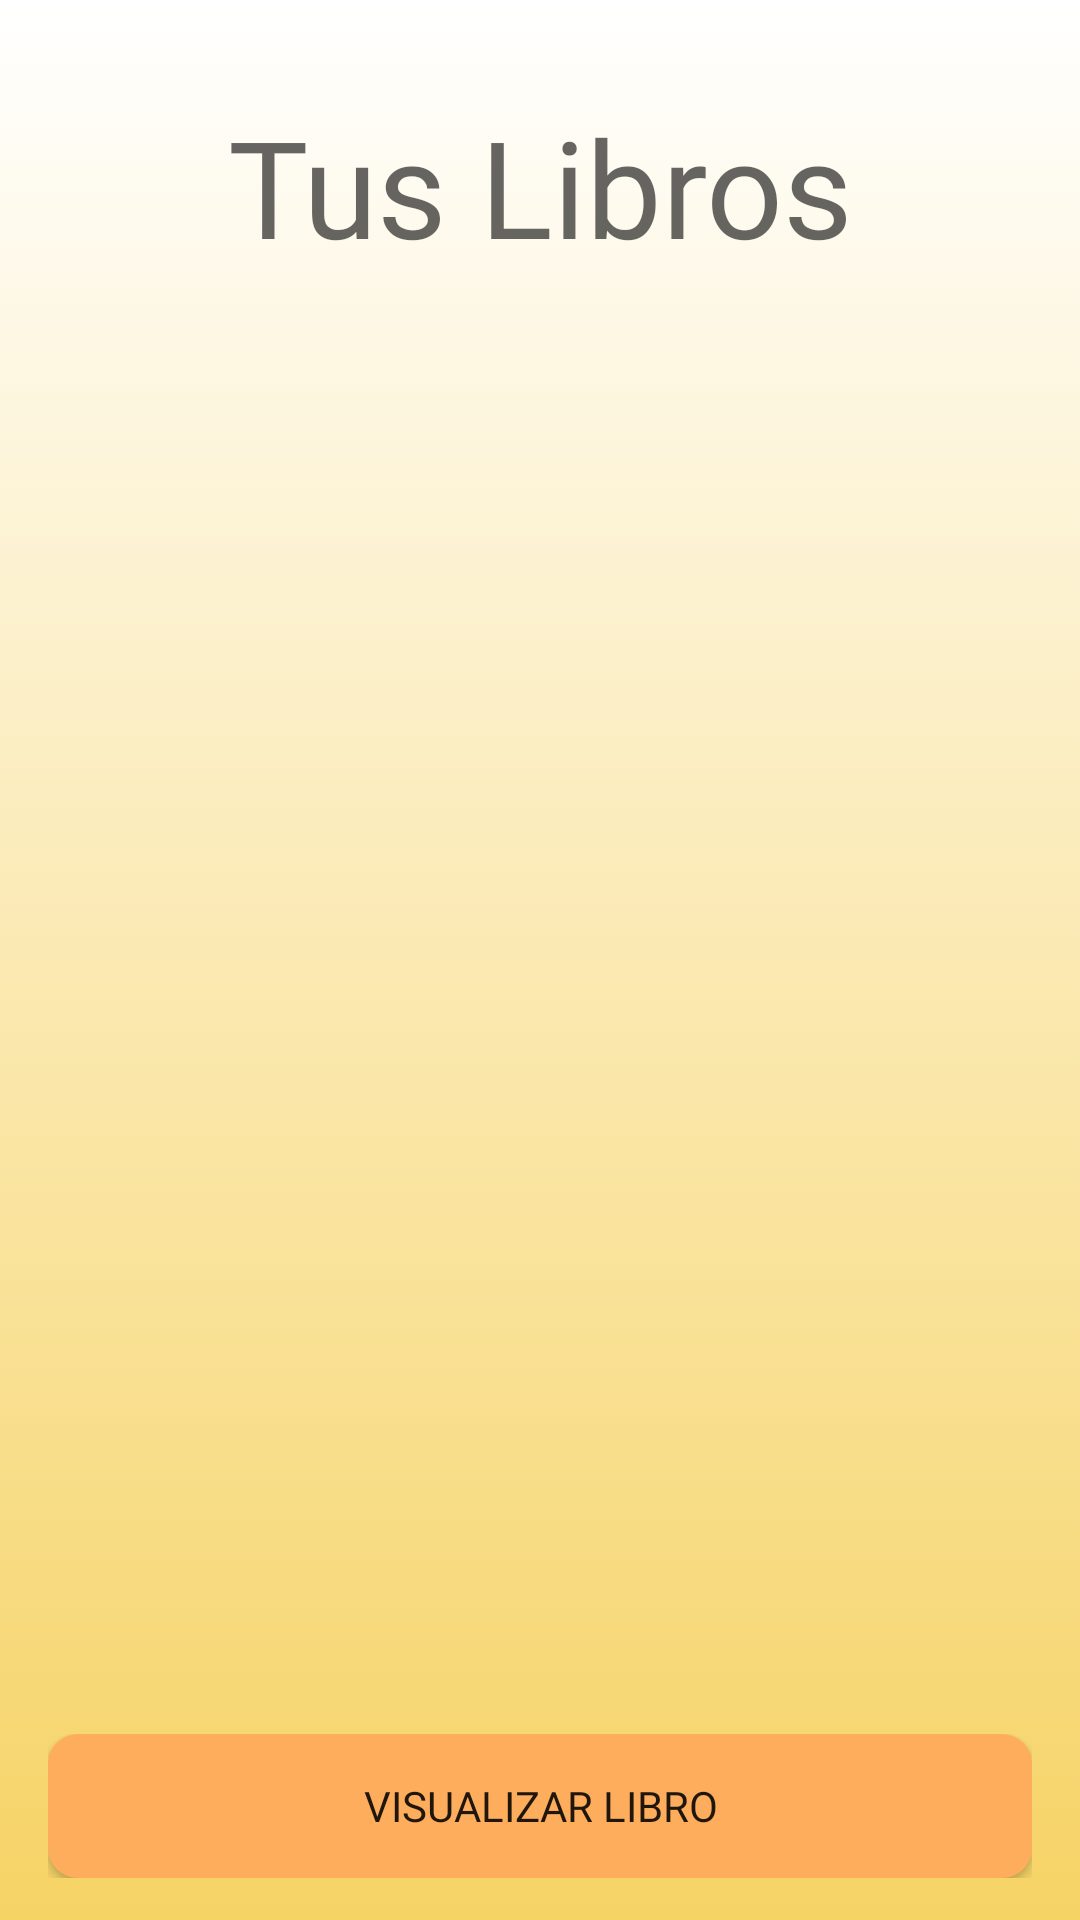

Android layout source for this screen:
<!-- AndroidManifest.xml: application theme AppTheme -->
<!-- res/layout/activity_visualizar_libros.xml -->
<?xml version="1.0" encoding="utf-8"?>
<androidx.constraintlayout.widget.ConstraintLayout xmlns:android="http://schemas.android.com/apk/res/android"
    xmlns:app="http://schemas.android.com/apk/res-auto"
    xmlns:tools="http://schemas.android.com/tools"
    android:layout_width="match_parent"
    android:layout_height="match_parent"
    android:background="@drawable/gradient"
    tools:context=".ui.activities.VisualizarLibros">

    <LinearLayout
        android:id="@+id/linearLayout"
        android:layout_width="0dp"
        android:layout_height="wrap_content"
        android:layout_marginStart="16dp"
        android:layout_marginTop="50dp"
        android:layout_marginEnd="16dp"
        android:orientation="horizontal"
        app:layout_constraintEnd_toEndOf="parent"
        app:layout_constraintStart_toStartOf="parent"
        app:layout_constraintTop_toBottomOf="@+id/scrollView2">

        <Button
            android:id="@+id/button5"
            android:layout_width="wrap_content"
            android:layout_height="wrap_content"
            android:layout_weight="1"
            android:background="@drawable/botonovalo"
            android:fontFamily="@font/cherry_swash"
            android:onClick="visualizarLibro"
            android:text="Visualizar Libro" />

    </LinearLayout>

    <ScrollView
        android:id="@+id/scrollView2"
        android:layout_width="0dp"
        android:layout_height="428dp"
        android:layout_marginStart="16dp"
        android:layout_marginTop="8dp"
        android:layout_marginEnd="16dp"
        app:layout_constraintEnd_toEndOf="parent"
        app:layout_constraintHorizontal_bias="1.0"
        app:layout_constraintStart_toStartOf="parent"
        app:layout_constraintTop_toBottomOf="@+id/textView17">

        <LinearLayout
            android:layout_width="match_parent"
            android:layout_height="wrap_content"
            android:orientation="vertical" />
    </ScrollView>

    <TextView
        android:id="@+id/textView17"
        android:layout_width="0dp"
        android:layout_height="wrap_content"
        android:layout_marginStart="16dp"
        android:layout_marginTop="32dp"
        android:layout_marginEnd="16dp"
        android:fontFamily="@font/cherry_swash"
        android:text="Tus Libros"
        android:textAlignment="center"
        android:textAppearance="@style/TextAppearance.AppCompat.Display2"
        app:layout_constraintEnd_toEndOf="parent"
        app:layout_constraintHorizontal_bias="0.0"
        app:layout_constraintStart_toStartOf="parent"
        app:layout_constraintTop_toTopOf="parent" />

</androidx.constraintlayout.widget.ConstraintLayout>
<!-- resources referenced by this layout -->
<resources>
  <!-- drawable botonovalo (drawable) -->
  <?xml version="1.0" encoding="utf-8"?>
  <shape xmlns:android="http://schemas.android.com/apk/res/android" android:shape="rectangle">
      <solid android:color="#fdad5c"/>
  
      <corners android:radius="10dp"/>
  </shape>
  <!-- drawable gradient (drawable) -->
  <?xml version="1.0" encoding="utf-8"?>
  <selector xmlns:android="http://schemas.android.com/apk/res/android">
      <item>
          <shape>
              <gradient android:angle="90" android:startColor="#f6d365" android:endColor="#ffffff" android:type="linear"/>
          </shape>
      </item>
  </selector>
  <style name="AppTheme" parent="Theme.MaterialComponents.Light.DarkActionBar">
          
          <item name="colorPrimary">@color/colorPrimary</item>
          <item name="colorPrimaryDark">@color/colorPrimaryDark</item>
          <item name="colorAccent">@color/colorAccent</item>
      </style>
  <color name="colorPrimary">#6200EE</color>
  <color name="colorPrimaryDark">#3700B3</color>
  <color name="colorAccent">#03DAC5</color>
</resources>
